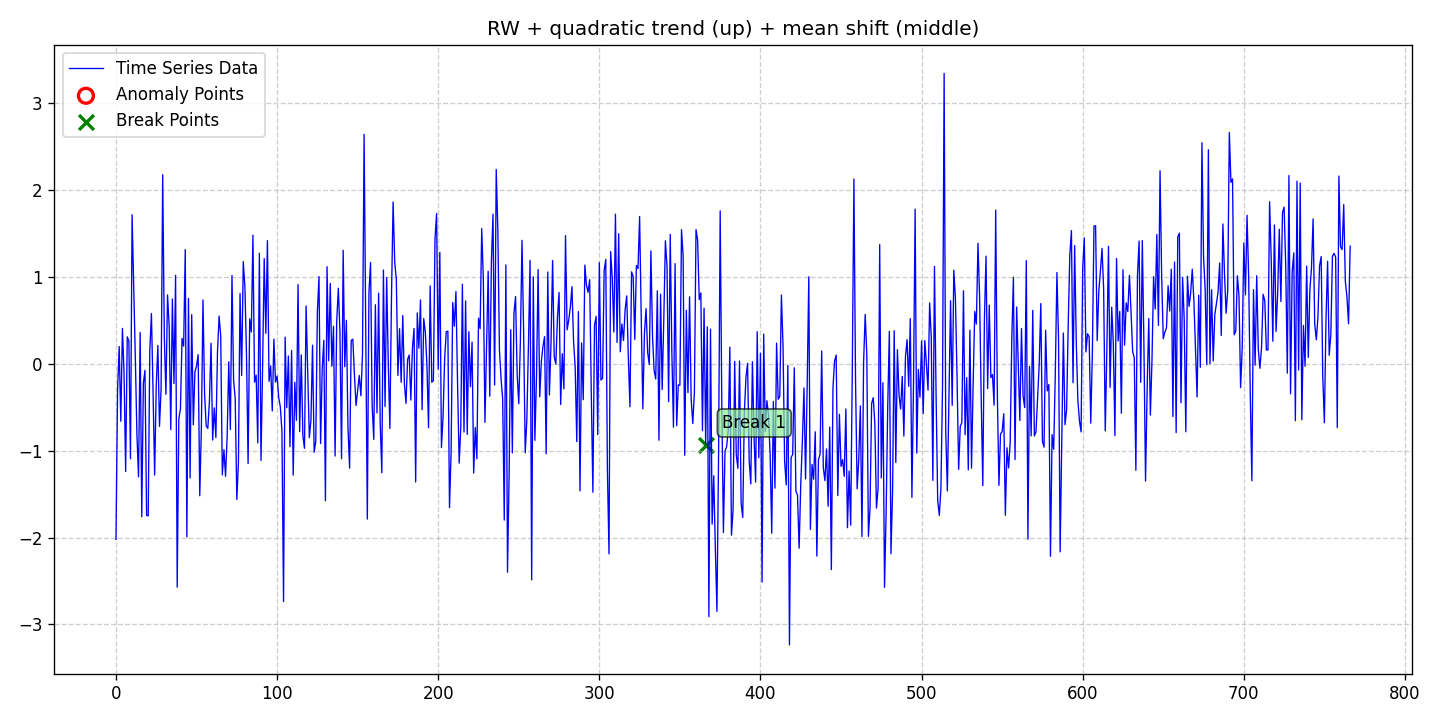

Source data for this figure (header and first rows):
date, data, stationary, det_lin_up, det_lin_down, det_quad, det_cubic, det_exp, det_damped, stoc_trend, volatility, single_seas, multiple_seas, point_anom_single, point_anom_multi, collect_anom, context_anom, mean_shift, var_shift, trend_shift, point_anom_count, point_anom_location, point_anom_point, collect_anom_count
2020-01-01, -2.02, 0, 0, 0, 1, 0, 0, 0, 1, 0, 0, 0, 0, 0, 0, 0, 1, 0, 0, 0, none, , 0
2020-01-02, -0.2988, 0, 0, 0, 1, 0, 0, 0, 1, 0, 0, 0, 0, 0, 0, 0, 1, 0, 0, 0, none, , 0
2020-01-03, 0.1997, 0, 0, 0, 1, 0, 0, 0, 1, 0, 0, 0, 0, 0, 0, 0, 1, 0, 0, 0, none, , 0
2020-01-04, -0.661, 0, 0, 0, 1, 0, 0, 0, 1, 0, 0, 0, 0, 0, 0, 0, 1, 0, 0, 0, none, , 0
2020-01-05, 0.4087, 0, 0, 0, 1, 0, 0, 0, 1, 0, 0, 0, 0, 0, 0, 0, 1, 0, 0, 0, none, , 0
2020-01-06, -0.1011, 0, 0, 0, 1, 0, 0, 0, 1, 0, 0, 0, 0, 0, 0, 0, 1, 0, 0, 0, none, , 0
2020-01-07, -1.239, 0, 0, 0, 1, 0, 0, 0, 1, 0, 0, 0, 0, 0, 0, 0, 1, 0, 0, 0, none, , 0
2020-01-08, 0.3109, 0, 0, 0, 1, 0, 0, 0, 1, 0, 0, 0, 0, 0, 0, 0, 1, 0, 0, 0, none, , 0
2020-01-09, 0.2648, 0, 0, 0, 1, 0, 0, 0, 1, 0, 0, 0, 0, 0, 0, 0, 1, 0, 0, 0, none, , 0
2020-01-10, -1.091, 0, 0, 0, 1, 0, 0, 0, 1, 0, 0, 0, 0, 0, 0, 0, 1, 0, 0, 0, none, , 0
2020-01-11, 1.717, 0, 0, 0, 1, 0, 0, 0, 1, 0, 0, 0, 0, 0, 0, 0, 1, 0, 0, 0, none, , 0
2020-01-12, 0.9078, 0, 0, 0, 1, 0, 0, 0, 1, 0, 0, 0, 0, 0, 0, 0, 1, 0, 0, 0, none, , 0
2020-01-13, 0.07781, 0, 0, 0, 1, 0, 0, 0, 1, 0, 0, 0, 0, 0, 0, 0, 1, 0, 0, 0, none, , 0
2020-01-14, -0.8163, 0, 0, 0, 1, 0, 0, 0, 1, 0, 0, 0, 0, 0, 0, 0, 1, 0, 0, 0, none, , 0
2020-01-15, -1.3, 0, 0, 0, 1, 0, 0, 0, 1, 0, 0, 0, 0, 0, 0, 0, 1, 0, 0, 0, none, , 0
2020-01-16, 0.3609, 0, 0, 0, 1, 0, 0, 0, 1, 0, 0, 0, 0, 0, 0, 0, 1, 0, 0, 0, none, , 0
2020-01-17, -1.761, 0, 0, 0, 1, 0, 0, 0, 1, 0, 0, 0, 0, 0, 0, 0, 1, 0, 0, 0, none, , 0
2020-01-18, -0.2241, 0, 0, 0, 1, 0, 0, 0, 1, 0, 0, 0, 0, 0, 0, 0, 1, 0, 0, 0, none, , 0
2020-01-19, -0.0742, 0, 0, 0, 1, 0, 0, 0, 1, 0, 0, 0, 0, 0, 0, 0, 1, 0, 0, 0, none, , 0
2020-01-20, -1.744, 0, 0, 0, 1, 0, 0, 0, 1, 0, 0, 0, 0, 0, 0, 0, 1, 0, 0, 0, none, , 0
2020-01-21, -1.751, 0, 0, 0, 1, 0, 0, 0, 1, 0, 0, 0, 0, 0, 0, 0, 1, 0, 0, 0, none, , 0
2020-01-22, 0.1544, 0, 0, 0, 1, 0, 0, 0, 1, 0, 0, 0, 0, 0, 0, 0, 1, 0, 0, 0, none, , 0
2020-01-23, 0.5804, 0, 0, 0, 1, 0, 0, 0, 1, 0, 0, 0, 0, 0, 0, 0, 1, 0, 0, 0, none, , 0
2020-01-24, -0.3101, 0, 0, 0, 1, 0, 0, 0, 1, 0, 0, 0, 0, 0, 0, 0, 1, 0, 0, 0, none, , 0
2020-01-25, -1.28, 0, 0, 0, 1, 0, 0, 0, 1, 0, 0, 0, 0, 0, 0, 0, 1, 0, 0, 0, none, , 0
2020-01-26, -0.248, 0, 0, 0, 1, 0, 0, 0, 1, 0, 0, 0, 0, 0, 0, 0, 1, 0, 0, 0, none, , 0
2020-01-27, 0.2123, 0, 0, 0, 1, 0, 0, 0, 1, 0, 0, 0, 0, 0, 0, 0, 1, 0, 0, 0, none, , 0
2020-01-28, -0.7198, 0, 0, 0, 1, 0, 0, 0, 1, 0, 0, 0, 0, 0, 0, 0, 1, 0, 0, 0, none, , 0
2020-01-29, -0.2924, 0, 0, 0, 1, 0, 0, 0, 1, 0, 0, 0, 0, 0, 0, 0, 1, 0, 0, 0, none, , 0
2020-01-30, 2.178, 0, 0, 0, 1, 0, 0, 0, 1, 0, 0, 0, 0, 0, 0, 0, 1, 0, 0, 0, none, , 0
2020-01-31, 0.3127, 0, 0, 0, 1, 0, 0, 0, 1, 0, 0, 0, 0, 0, 0, 0, 1, 0, 0, 0, none, , 0
2020-02-01, -0.3501, 0, 0, 0, 1, 0, 0, 0, 1, 0, 0, 0, 0, 0, 0, 0, 1, 0, 0, 0, none, , 0
2020-02-02, 0.7943, 0, 0, 0, 1, 0, 0, 0, 1, 0, 0, 0, 0, 0, 0, 0, 1, 0, 0, 0, none, , 0
2020-02-03, 0.4413, 0, 0, 0, 1, 0, 0, 0, 1, 0, 0, 0, 0, 0, 0, 0, 1, 0, 0, 0, none, , 0
2020-02-04, -0.7565, 0, 0, 0, 1, 0, 0, 0, 1, 0, 0, 0, 0, 0, 0, 0, 1, 0, 0, 0, none, , 0
2020-02-05, 0.7464, 0, 0, 0, 1, 0, 0, 0, 1, 0, 0, 0, 0, 0, 0, 0, 1, 0, 0, 0, none, , 0
2020-02-06, -0.2266, 0, 0, 0, 1, 0, 0, 0, 1, 0, 0, 0, 0, 0, 0, 0, 1, 0, 0, 0, none, , 0
2020-02-07, 1.02, 0, 0, 0, 1, 0, 0, 0, 1, 0, 0, 0, 0, 0, 0, 0, 1, 0, 0, 0, none, , 0
2020-02-08, -2.571, 0, 0, 0, 1, 0, 0, 0, 1, 0, 0, 0, 0, 0, 0, 0, 1, 0, 0, 0, none, , 0
2020-02-09, -0.6348, 0, 0, 0, 1, 0, 0, 0, 1, 0, 0, 0, 0, 0, 0, 0, 1, 0, 0, 0, none, , 0
2020-02-10, -0.5183, 0, 0, 0, 1, 0, 0, 0, 1, 0, 0, 0, 0, 0, 0, 0, 1, 0, 0, 0, none, , 0
2020-02-11, 0.2933, 0, 0, 0, 1, 0, 0, 0, 1, 0, 0, 0, 0, 0, 0, 0, 1, 0, 0, 0, none, , 0
2020-02-12, 0.2043, 0, 0, 0, 1, 0, 0, 0, 1, 0, 0, 0, 0, 0, 0, 0, 1, 0, 0, 0, none, , 0
2020-02-13, 1.317, 0, 0, 0, 1, 0, 0, 0, 1, 0, 0, 0, 0, 0, 0, 0, 1, 0, 0, 0, none, , 0
2020-02-14, -1.992, 0, 0, 0, 1, 0, 0, 0, 1, 0, 0, 0, 0, 0, 0, 0, 1, 0, 0, 0, none, , 0
2020-02-15, 0.7529, 0, 0, 0, 1, 0, 0, 0, 1, 0, 0, 0, 0, 0, 0, 0, 1, 0, 0, 0, none, , 0
2020-02-16, -1.314, 0, 0, 0, 1, 0, 0, 0, 1, 0, 0, 0, 0, 0, 0, 0, 1, 0, 0, 0, none, , 0
2020-02-17, 0.5673, 0, 0, 0, 1, 0, 0, 0, 1, 0, 0, 0, 0, 0, 0, 0, 1, 0, 0, 0, none, , 0
2020-02-18, -0.701, 0, 0, 0, 1, 0, 0, 0, 1, 0, 0, 0, 0, 0, 0, 0, 1, 0, 0, 0, none, , 0
2020-02-19, -0.09035, 0, 0, 0, 1, 0, 0, 0, 1, 0, 0, 0, 0, 0, 0, 0, 1, 0, 0, 0, none, , 0
2020-02-20, -0.02285, 0, 0, 0, 1, 0, 0, 0, 1, 0, 0, 0, 0, 0, 0, 0, 1, 0, 0, 0, none, , 0
2020-02-21, 0.1065, 0, 0, 0, 1, 0, 0, 0, 1, 0, 0, 0, 0, 0, 0, 0, 1, 0, 0, 0, none, , 0
2020-02-22, -1.518, 0, 0, 0, 1, 0, 0, 0, 1, 0, 0, 0, 0, 0, 0, 0, 1, 0, 0, 0, none, , 0
2020-02-23, -0.7346, 0, 0, 0, 1, 0, 0, 0, 1, 0, 0, 0, 0, 0, 0, 0, 1, 0, 0, 0, none, , 0
2020-02-24, 0.7361, 0, 0, 0, 1, 0, 0, 0, 1, 0, 0, 0, 0, 0, 0, 0, 1, 0, 0, 0, none, , 0
2020-02-25, -0.346, 0, 0, 0, 1, 0, 0, 0, 1, 0, 0, 0, 0, 0, 0, 0, 1, 0, 0, 0, none, , 0
2020-02-26, -0.7143, 0, 0, 0, 1, 0, 0, 0, 1, 0, 0, 0, 0, 0, 0, 0, 1, 0, 0, 0, none, , 0
2020-02-27, -0.7421, 0, 0, 0, 1, 0, 0, 0, 1, 0, 0, 0, 0, 0, 0, 0, 1, 0, 0, 0, none, , 0
2020-02-28, -0.4328, 0, 0, 0, 1, 0, 0, 0, 1, 0, 0, 0, 0, 0, 0, 0, 1, 0, 0, 0, none, , 0
2020-02-29, 0.2372, 0, 0, 0, 1, 0, 0, 0, 1, 0, 0, 0, 0, 0, 0, 0, 1, 0, 0, 0, none, , 0
... 707 more rows
